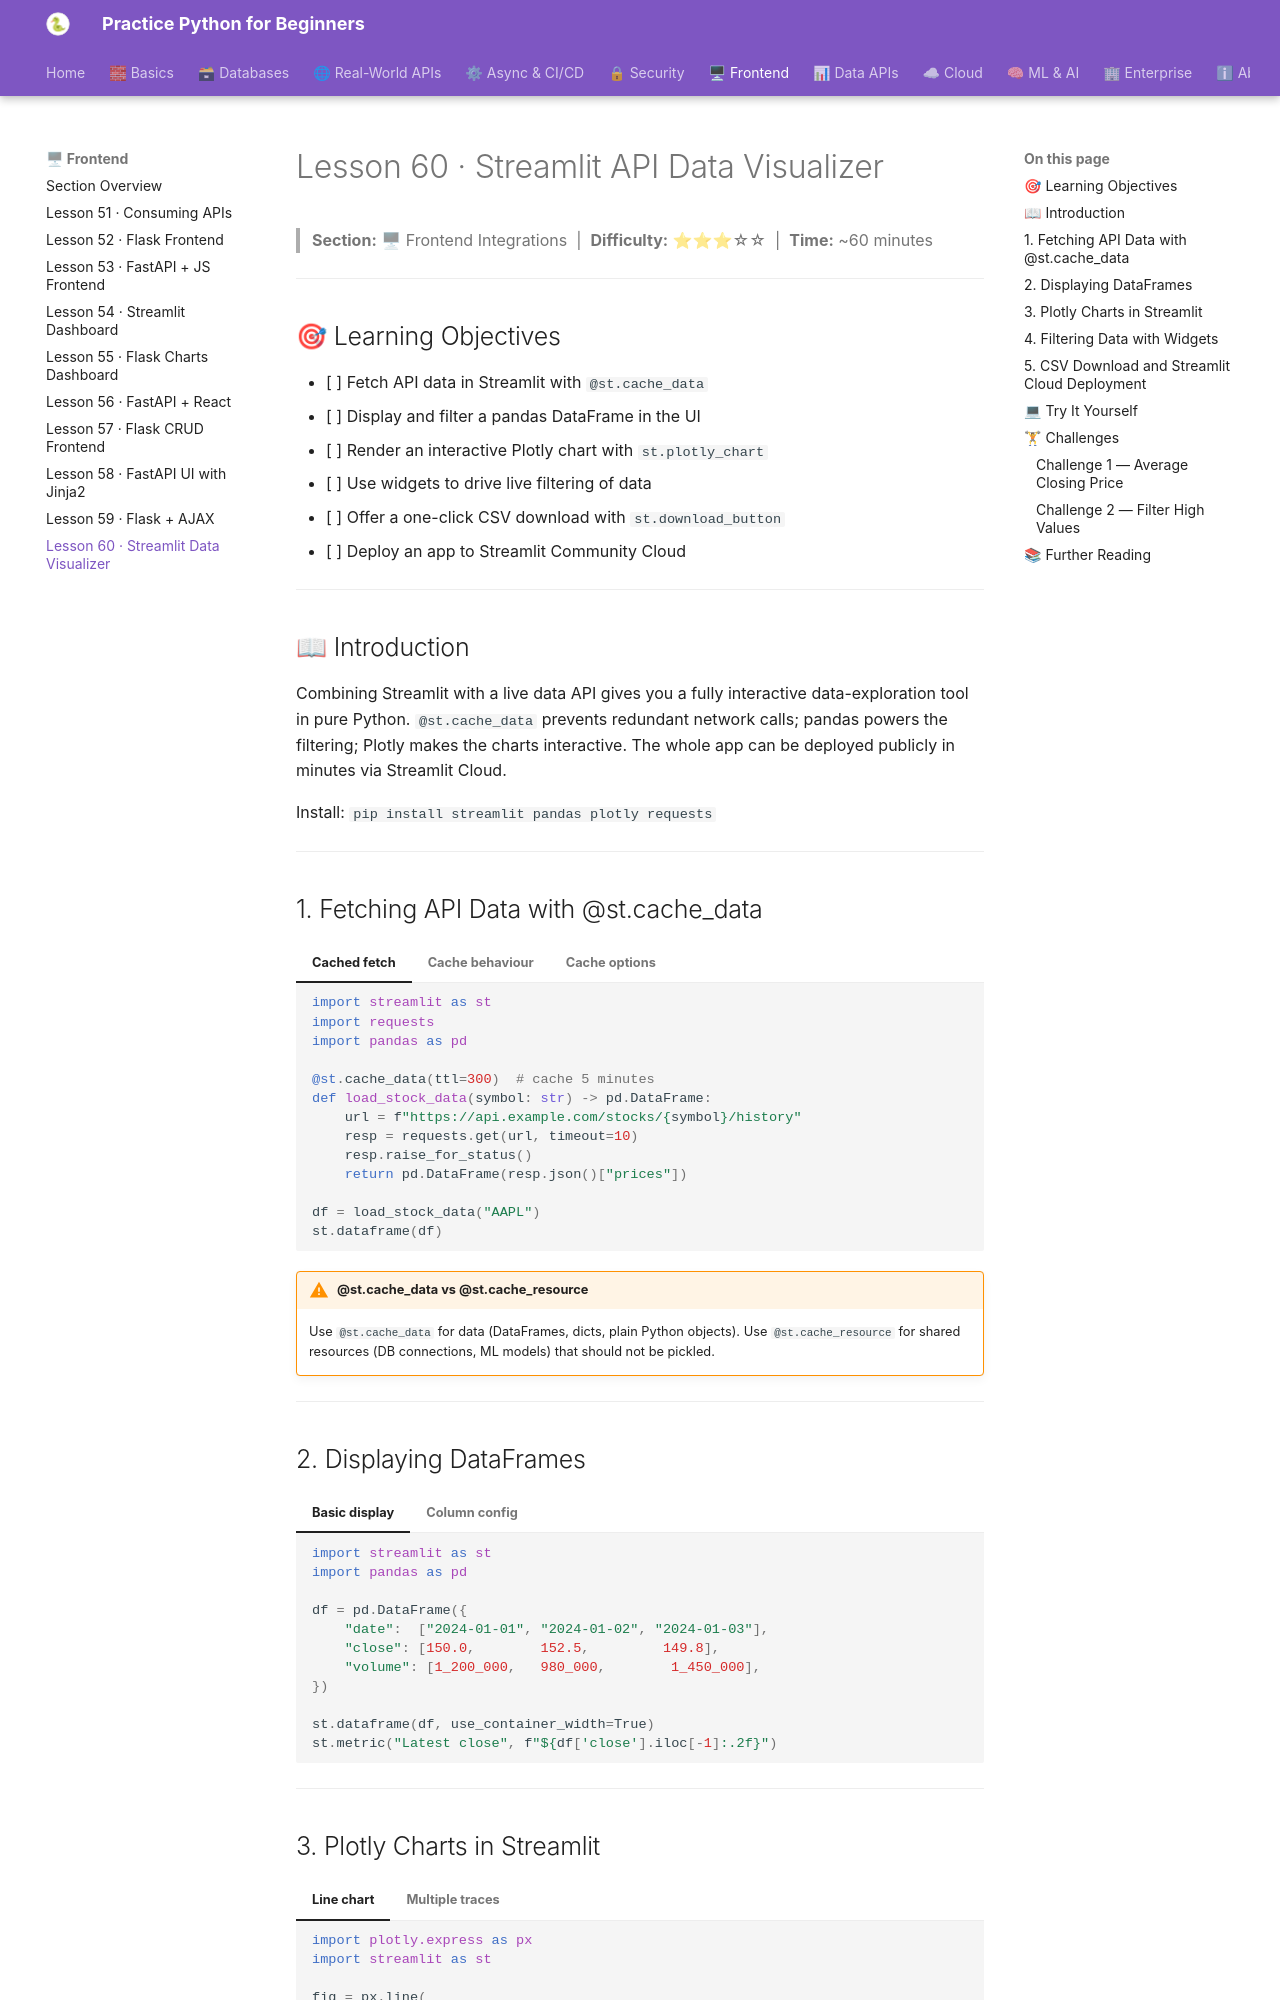

repository: practice-python-for-beginners/practice-python-for-beginners.github.io · page: 06-frontend/60-streamlit-visualizer/index.html · generator: mkdocs

---
title: "Lesson 60 · Streamlit API Data Visualizer"
description: "Build a full Streamlit data visualizer: cache API fetches with @st.cache_data, display DataFrames, render Plotly charts, filter with widgets, download CSV, and deploy on Streamlit Cloud."
---

# Lesson 60 · Streamlit API Data Visualizer

> **Section:** 🖥 Frontend Integrations &nbsp;|&nbsp; **Difficulty:** ⭐⭐⭐☆☆ &nbsp;|&nbsp; **Time:** ~60 minutes

---

## 🎯 Learning Objectives

- [ ] Fetch API data in Streamlit with `@st.cache_data`
- [ ] Display and filter a pandas DataFrame in the UI
- [ ] Render an interactive Plotly chart with `st.plotly_chart`
- [ ] Use widgets to drive live filtering of data
- [ ] Offer a one-click CSV download with `st.download_button`
- [ ] Deploy an app to Streamlit Community Cloud

---

## 📖 Introduction

Combining Streamlit with a live data API gives you a fully interactive data-exploration tool in pure Python. `@st.cache_data` prevents redundant network calls; pandas powers the filtering; Plotly makes the charts interactive. The whole app can be deployed publicly in minutes via Streamlit Cloud.

Install: `pip install streamlit pandas plotly requests`

---

## 1. Fetching API Data with @st.cache_data

=== "Cached fetch"
    ```python
    import streamlit as st
    import requests
    import pandas as pd

    @st.cache_data(ttl=300)  # cache 5 minutes
    def load_stock_data(symbol: str) -> pd.DataFrame:
        url = f"https://api.example.com/stocks/{symbol}/history"
        resp = requests.get(url, timeout=10)
        resp.raise_for_status()
        return pd.DataFrame(resp.json()["prices"])

    df = load_stock_data("AAPL")
    st.dataframe(df)
    ```

=== "Cache behaviour"
    ```
    First call  → network request → result stored in cache
    Next 5 min  → same args → return cached result instantly
    After 5 min → cache expires → fresh network request
    User changes symbol → new cache key → fresh network request
    ```

=== "Cache options"
    | Parameter | Default | Meaning |
    |-----------|---------|---------|
    | `ttl` | `None` (forever) | Time-to-live in seconds |
    | `max_entries` | `None` | Max cache entries |
    | `show_spinner` | `True` | Show loading indicator |

!!! warning "@st.cache_data vs @st.cache_resource"
    Use `@st.cache_data` for data (DataFrames, dicts, plain Python objects). Use `@st.cache_resource` for shared resources (DB connections, ML models) that should not be pickled.

---
